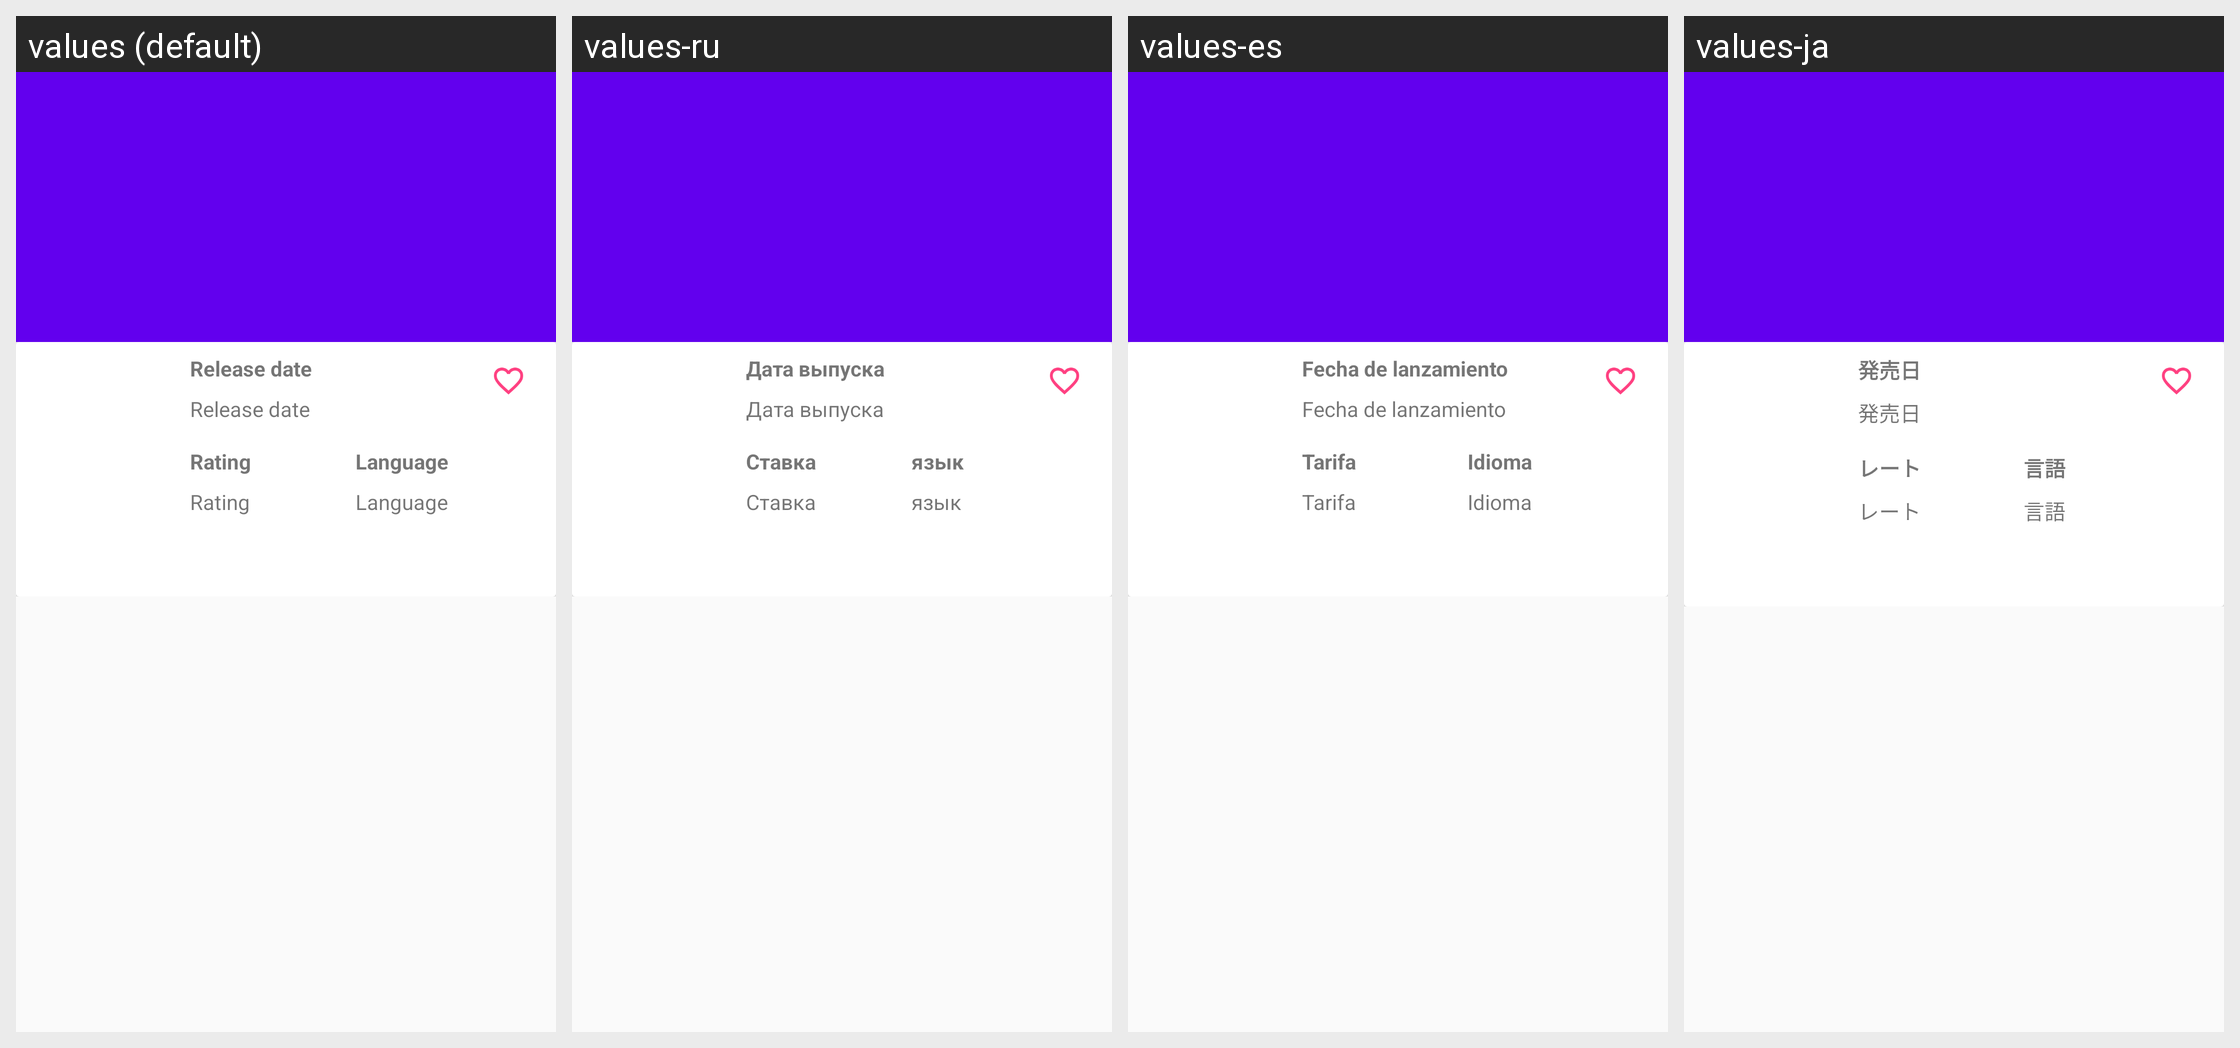

The Android screen above is rendered under several locales of the same app. Produce the string resources it draws, with the default and per-locale values.
Android screen res/layout/activity_detail_movie.xml rendered under 4 locales, left to right: values (default), values-ru, values-es, values-ja. Device: Nexus 5 (rendered at 1080×1920; each locale shown at half size, 540×960, under a caption strip naming it); theme AppTheme.
Other locales in the repository, not shown: values-in, values-zh.
Strings drawn on this screen, with the default value and each locale's value (text and hints the layout hard-codes, and strings that could not be matched under every locale, appear in the picture but are not listed):

release_date
  values: Release date
  values-ru: Дата выпуска
  values-es: Fecha de lanzamiento
  values-ja: 発売日

rating
  values: Rating
  values-ru: Ставка
  values-es: Tarifa
  values-ja: レート

language
  values: Language
  values-ru: язык
  values-es: Idioma
  values-ja: 言語
